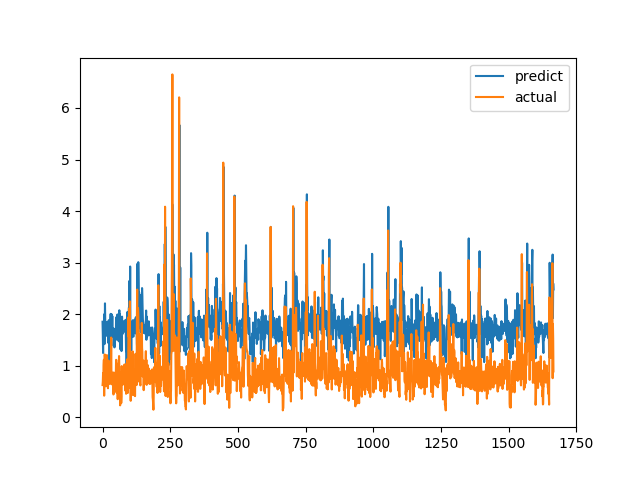

Values plotted in this chart, from the file beside it:
predict, actual
1.853, 0.6238
1.61, 0.6915
1.246, 0.8558
1.668, 0.7094
1.646, 1.015
1.769, 1.116
1.997, 0.4183
1.418, 1.002
1.683, 1.219
2.209, 1.143
1.83, 0.6528
1.693, 0.6747
1.613, 0.601
1.64, 0.6695
1.581, 0.6538
1.756, 0.7814
1.753, 1.206
1.85, 0.8469
1.763, 0.8286
1.729, 0.6482
1.659, 0.5624
1.445, 0.7183
1.636, 1.1
1.882, 0.9542
1.744, 0.729
1.627, 0.6694
1.071, 0.8631
1.776, 0.6465
1.407, 0.8223
1.892, 0.9236
2.005, 0.8301
1.691, 1.067
1.854, 1.546
2.002, 0.6827
1.853, 0.6386
1.638, 0.6464
1.963, 0.6881
1.558, 0.7274
1.724, 0.65
1.608, 0.8694
1.69, 0.4409
1.385, 0.4519
1.494, 0.7575
1.716, 0.4952
1.355, 0.6851
1.479, 0.7244
1.677, 0.8654
1.711, 0.74
1.666, 0.8071
1.529, 0.8204
1.885, 1.114
1.935, 1.109
1.946, 0.4751
1.505, 1.039
1.846, 0.9458
1.994, 0.7878
1.648, 0.3505
1.573, 0.9368
1.755, 0.9868
1.886, 0.647
... 1,607 more rows
